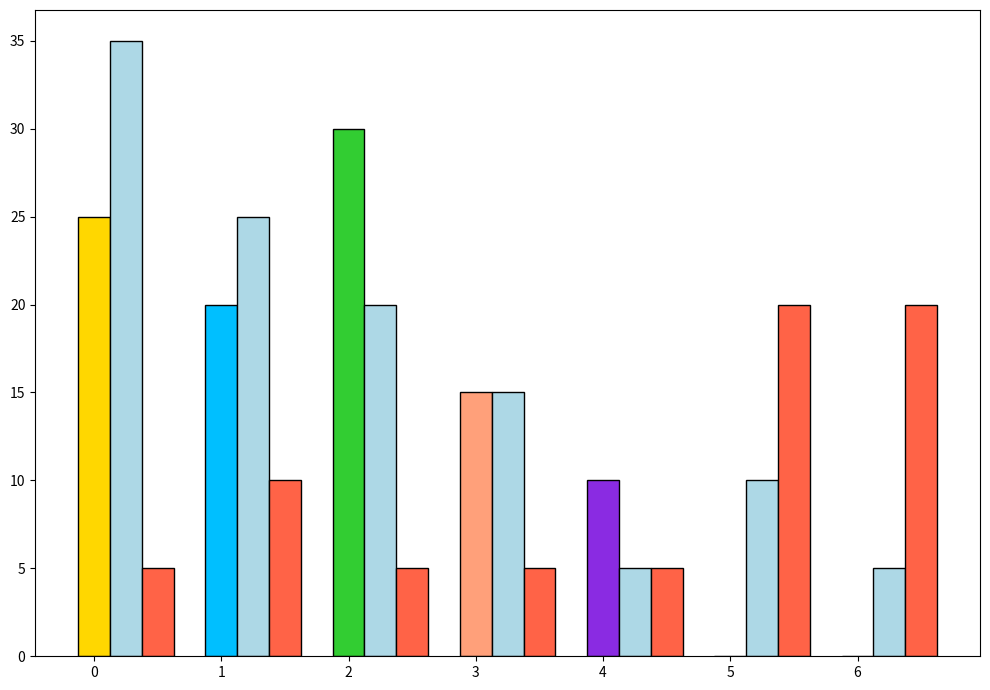

Generate this figure with matplotlib:
import matplotlib.pyplot as plt
import numpy as np

energy_sources = ['Solar', 'Wind', 'Hydro', 'Nuclear', 'Geothermal', 'Fusion', 'Biomass']
current_share = [25, 20, 30, 15, 10, 0, 0]
future_share = [35, 25, 20, 15, 5, 10, 5]
experimental_share = [5, 10, 5, 5, 5, 20, 20]

colors = ['#FFD700', '#00BFFF', '#32CD32', '#FFA07A', '#8A2BE2', '#FF4500', '#7FFF00']

fig, ax = plt.subplots(figsize=(10, 7))
bar_width = 0.25
index = np.arange(len(energy_sources))

rects1 = ax.bar(index, current_share, bar_width, color=colors, edgecolor='black')
rects2 = ax.bar(index + bar_width, future_share, bar_width, color='#ADD8E6', edgecolor='black')
rects3 = ax.bar(index + 2 * bar_width, experimental_share, bar_width, color='#FF6347', edgecolor='black')

# Removed title, xlabel, ylabel, xticks, xticklabels, and legend

plt.tight_layout()
plt.show()
